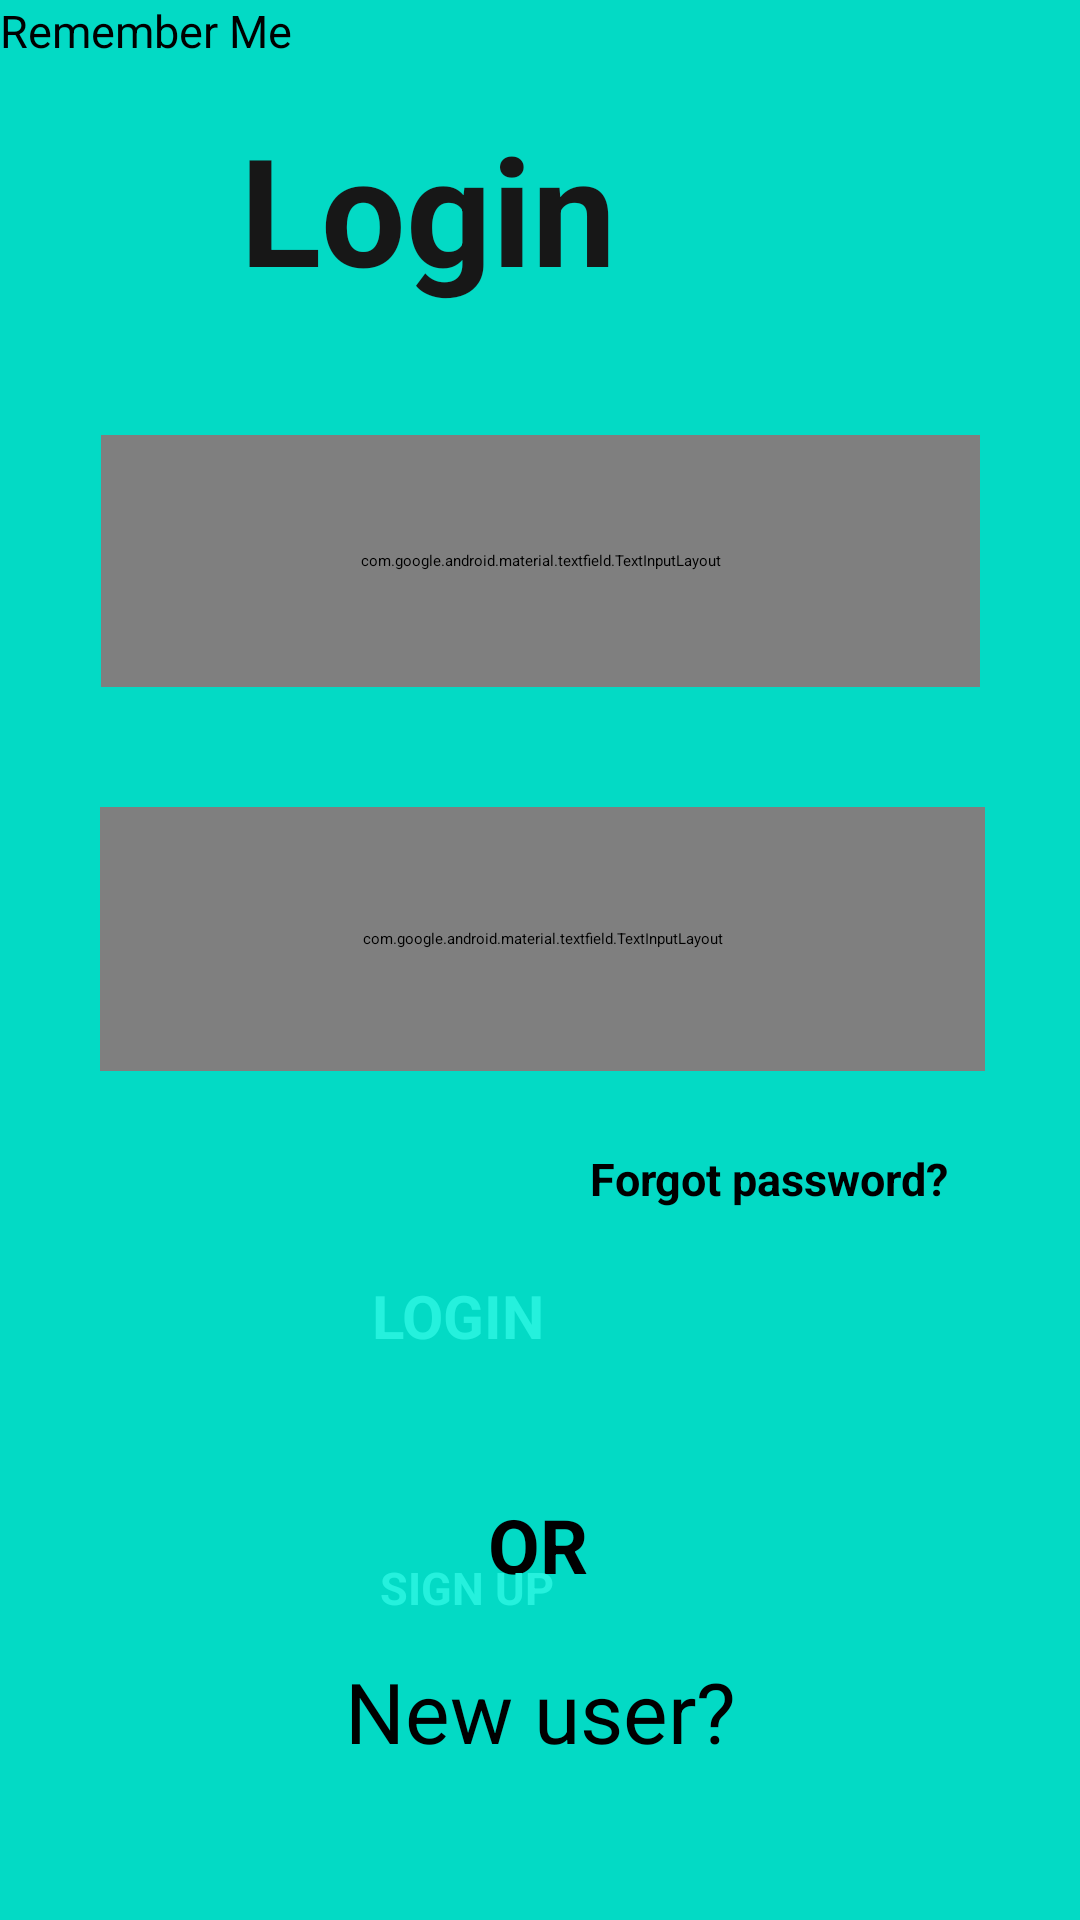

Here is an Android app screen rendered from its layout file. Give the layout XML and the strings, colors and styles it references.
<!-- AndroidManifest.xml: application theme Theme.Screen1 -->
<!-- res/layout/activity_main.xml -->
<?xml version="1.0" encoding="utf-8"?>
<androidx.constraintlayout.widget.ConstraintLayout xmlns:android="http://schemas.android.com/apk/res/android"
    xmlns:app="http://schemas.android.com/apk/res-auto"
    xmlns:tools="http://schemas.android.com/tools"
    android:layout_width="match_parent"
    android:layout_height="match_parent"
    android:background="@color/teal_200"
    tools:context=".MainActivity">

    <TextView
        android:id="@+id/login_label"
        android:layout_width="252dp"
        android:layout_height="77dp"
        android:layout_marginTop="36dp"
        android:text=" Login"
        android:textColor="#171717"
        android:textSize="50sp"
        android:textStyle="bold"
        app:layout_constraintEnd_toEndOf="parent"
        app:layout_constraintHorizontal_bias="0.628"
        app:layout_constraintStart_toStartOf="parent"
        app:layout_constraintTop_toTopOf="parent" />

    <com.google.android.material.textfield.TextInputLayout
        android:id="@+id/email"
        android:layout_width="293dp"
        android:layout_height="84dp"
        android:layout_marginStart="10dp"
        android:layout_marginTop="32dp"
        android:layout_marginEnd="10dp"
        app:errorEnabled="true"
        app:layout_constraintEnd_toEndOf="parent"
        app:layout_constraintStart_toStartOf="parent"
        app:layout_constraintTop_toBottomOf="@+id/login_label">


        <com.google.android.material.textfield.TextInputEditText
            android:layout_width="match_parent"
            android:layout_height="wrap_content"
            android:background="#80FFFFFF"
            android:drawablePadding="12dp"
            android:hint="Enter your Email"
            android:inputType="textEmailAddress"
            android:textColorHint="@color/purple_500"
            android:textSize="18sp"
            tools:layout_editor_absoluteX="49dp"
            tools:layout_editor_absoluteY="267dp" />
    </com.google.android.material.textfield.TextInputLayout>

    <Button
        android:id="@+id/Login"
        android:layout_width="107dp"
        android:layout_height="57dp"
        android:layout_marginTop="68dp"
        android:backgroundTint="#90FFFFFF"
        android:text="LOGIN"
        android:textAllCaps="true"
        android:textColor="#25F1DD"
        android:textSize="20dp"
        android:textStyle="bold"
        app:layout_constraintEnd_toEndOf="parent"
        app:layout_constraintHorizontal_bias="0.49"
        app:layout_constraintStart_toStartOf="parent"
        app:layout_constraintTop_toBottomOf="@+id/password" />

    <com.google.android.material.textfield.TextInputLayout
        android:id="@+id/password"
        android:layout_width="295dp"
        android:layout_height="88dp"
        android:layout_marginStart="10dp"
        android:layout_marginTop="40dp"
        android:layout_marginEnd="10dp"
        app:errorEnabled="true"
        app:layout_constraintEnd_toEndOf="parent"
        app:layout_constraintHorizontal_bias="0.52"
        app:layout_constraintStart_toStartOf="parent"
        app:layout_constraintTop_toBottomOf="@+id/email"
        app:passwordToggleEnabled="true">

        <com.google.android.material.textfield.TextInputEditText
            android:layout_width="match_parent"
            android:layout_height="wrap_content"
            android:background="#90FFFFFF"
            android:drawablePadding="12dp"
            android:hint="Password"
            android:inputType="textPassword"
            android:textColorHint="@color/purple_500"
            android:textSize="18sp"
            tools:layout_editor_absoluteX="61dp"
            tools:layout_editor_absoluteY="297dp" />
    </com.google.android.material.textfield.TextInputLayout>

    <CheckBox
        android:id="@+id/checkBox"
        android:layout_width="139dp"
        android:layout_height="41dp"
        android:text="Remember Me"
        android:textSize="15dp"
        tools:layout_editor_absoluteX="28dp"
        tools:layout_editor_absoluteY="371dp" />

    <TextView
        android:id="@+id/forgotpassword"
        android:layout_width="wrap_content"
        android:layout_height="wrap_content"
        android:layout_marginEnd="44dp"
        android:text="Forgot password?"
        android:textSize="15dp"
        android:textStyle="bold"
        app:layout_constraintBottom_toTopOf="@+id/Login"
        app:layout_constraintEnd_toEndOf="parent"
        app:layout_constraintTop_toBottomOf="@+id/password"
        app:layout_constraintVertical_bias="0.538" />

    <TextView
        android:id="@+id/textView2"
        android:layout_width="wrap_content"
        android:layout_height="wrap_content"
        android:layout_marginTop="16dp"
        android:text="OR"
        android:textSize="25dp"
        android:textStyle="bold"
        app:layout_constraintEnd_toEndOf="parent"
        app:layout_constraintHorizontal_bias="0.498"
        app:layout_constraintStart_toStartOf="parent"
        app:layout_constraintTop_toBottomOf="@+id/Login" />

    <TextView
        android:id="@+id/textView"
        android:layout_width="wrap_content"
        android:layout_height="wrap_content"
        android:layout_marginTop="20dp"
        android:text="New user?"
        android:textSize="28dp"
        app:layout_constraintEnd_toEndOf="parent"
        app:layout_constraintStart_toStartOf="parent"
        app:layout_constraintTop_toBottomOf="@+id/textView2" />

    <Button
        android:id="@+id/signup"
        android:layout_width="107dp"
        android:layout_height="57dp"
        android:layout_marginBottom="64dp"
        android:backgroundTint="#90FFFFFF"
        android:text="SIGN up"
        android:textAllCaps="true"
        android:textColor="#25F1DD"
        android:textSize="15dp"
        android:textStyle="bold"
        app:layout_constraintBottom_toBottomOf="parent"
        app:layout_constraintEnd_toEndOf="parent"
        app:layout_constraintStart_toStartOf="parent" />

</androidx.constraintlayout.widget.ConstraintLayout>
<!-- resources referenced by this layout -->
<resources>

  <!-- not gathered from this repository: default colours our renderer supplied (Android Studio template values) -->
  <color name="purple_500">#FF6200EE</color>
  <color name="teal_200">#FF03DAC5</color>
</resources>
